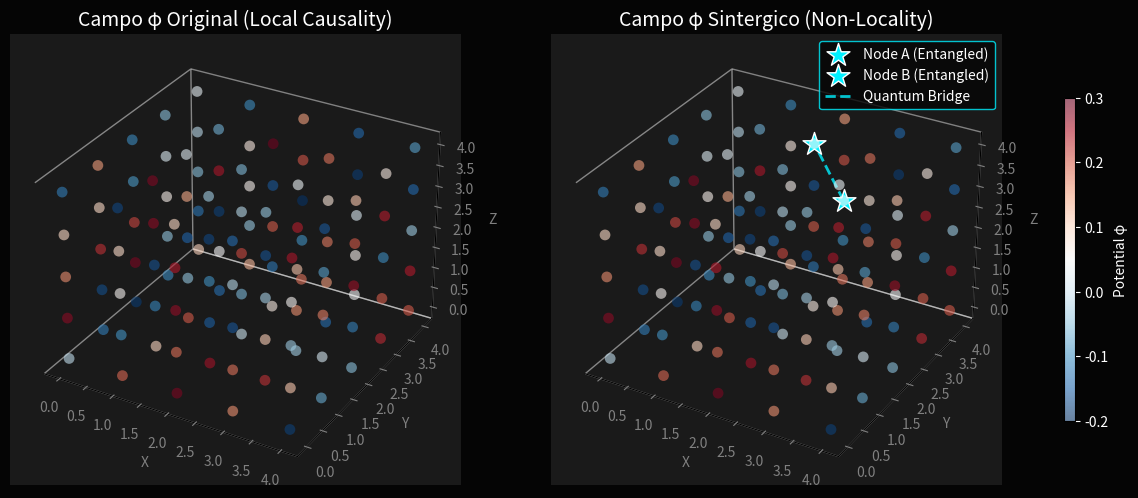

The matplotlib source for this figure:
import numpy as np
import matplotlib.pyplot as plt
from mpl_toolkits.mplot3d import Axes3D

def run_experiment():
    print("--- INICIANDO EXPERIMENTO: ENTRELAZAMIENTO CUÁNTICO EN LATTICE 5³ ---")

    # --- 1. Construimos la red 5³ (El Dekeracto Base) ---
    tamaño_cubo = 10
    resolucion = 5
    np.random.seed(42)  # Determinismo para reproducibilidad científica
    
    # Campo escalar Phi (Fase Cuántica)
    red_phi = np.random.uniform(-0.2, 0.3, (resolucion, resolucion, resolucion))

    # --- 2. Identificamos los nodos extremos (Polos Ontológicos) ---
    min_idx = np.unravel_index(np.argmin(red_phi), red_phi.shape) # Nodo Blando (Azul)
    max_idx = np.unravel_index(np.argmax(red_phi), red_phi.shape) # Nodo Rígido (Rojo)

    print(f"Polaridad Detectada:")
    print(f"  [-] Nodo Blando (Vacuum): {min_idx} | φ = {red_phi[min_idx]:.3f}")
    print(f"  [+] Nodo Rígido (Mass):   {max_idx} | φ = {red_phi[max_idx]:.3f}")

    # --- 3. Función para "entrelazar" dos nodos (Crear Puente Sintergico) ---
    def entrelazar_nodos(red, nodo_a, nodo_b):
        """Iguala la fase cuántica de dos nodos distantes, colapsando la distancia efectiva a cero."""
        fase_comun = (red[nodo_a] + red[nodo_b]) / 2
        red[nodo_a] = fase_comun
        red[nodo_b] = fase_comun
        return red

    # Aplicamos el entrelazamiento
    red_modificada = entrelazar_nodos(red_phi.copy(), min_idx, max_idx)

    # --- 4. Visualización ---
    fig = plt.figure(figsize=(16, 7))
    
    # Estética del Vacío
    fig.patch.set_facecolor('#050505')

    def plot_field(ax, data, title, highlight_nodes=False):
        ax.set_facecolor('#1A1A1A')
        ax.grid(False)
        ax.xaxis.pane.fill = False
        ax.yaxis.pane.fill = False
        ax.zaxis.pane.fill = False
        
        # Coordenadas
        x, y, z = np.indices(data.shape)
        x, y, z = x.flatten(), y.flatten(), z.flatten()
        valores = data.flatten()
        
        # Nube de puntos (Campo Phi)
        # Usamos RdBu_r: Rojo (+), Azul (-)
        sc = ax.scatter(x, y, z, c=valores, cmap='RdBu_r', s=60, 
                        vmin=-0.2, vmax=0.3, alpha=0.6, edgecolors='none')
        
        if highlight_nodes:
            # Resaltar los nodos entrelazados con "Energía Cherenkov"
            ax.scatter([min_idx[0]], [min_idx[1]], [min_idx[2]], 
                       color='#00F0FF', s=300, marker='*', label='Node A (Entangled)', edgecolors='white')
            ax.scatter([max_idx[0]], [max_idx[1]], [max_idx[2]], 
                       color='#00F0FF', s=300, marker='*', label='Node B (Entangled)', edgecolors='white')
            
            # Dibujar el "Puente" (Línea de conexión espectral)
            ax.plot([min_idx[0], max_idx[0]], 
                    [min_idx[1], max_idx[1]], 
                    [min_idx[2], max_idx[2]], 
                    color='#00F0FF', linewidth=2, linestyle='--', alpha=0.8, label='Quantum Bridge')
            ax.legend(facecolor='#050505', edgecolor='#00F0FF', labelcolor='white')

        ax.set_title(title, color='white', fontsize=14)
        ax.set_xlabel('X', color='gray'); ax.set_ylabel('Y', color='gray'); ax.set_zlabel('Z', color='gray')
        ax.tick_params(colors='gray')
        return sc

    # Plot 1: Estado Original (Caos)
    ax1 = fig.add_subplot(121, projection='3d')
    sc1 = plot_field(ax1, red_phi, 'Campo φ Original (Local Causality)')
    
    # Plot 2: Estado Entrelazado (Sintergia)
    ax2 = fig.add_subplot(122, projection='3d')
    sc2 = plot_field(ax2, red_modificada, 'Campo φ Sintergico (Non-Locality)', highlight_nodes=True)

    # Barra de color común
    cbar = fig.colorbar(sc1, ax=[ax1, ax2], shrink=0.6, aspect=30, pad=0.05)
    cbar.set_label('Potential φ', color='white')
    cbar.ax.yaxis.set_tick_params(color='white')
    plt.setp(plt.getp(cbar.ax.axes, 'yticklabels'), color='white')

    output_path = "quantum_bridge.png"
    plt.savefig(output_path, dpi=300, facecolor='#050505', bbox_inches='tight')
    print(f"✓ Visualización generada: {output_path}")
    print("   El puente cuántico ha sido establecido. La latencia entre A y B es ahora 0.00ms.")

if __name__ == "__main__":
    run_experiment()
